Run: headless pygame with SDL's dummy video driver; simulated clock (each Clock.tick advances the game by its frame time, no real sleeping); random seed 0; keys injected as events and as key.get_pressed() state; no mouse input.
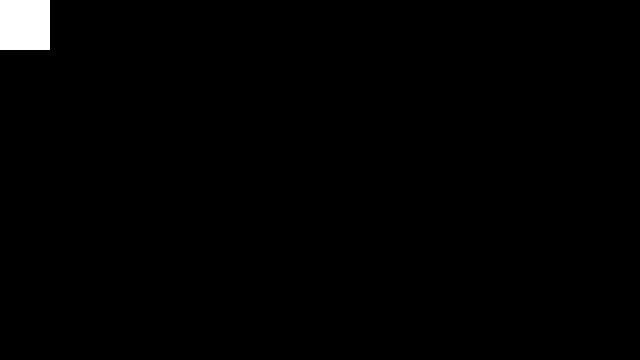
Frame 1 of 4 · flips 1–60 · no input
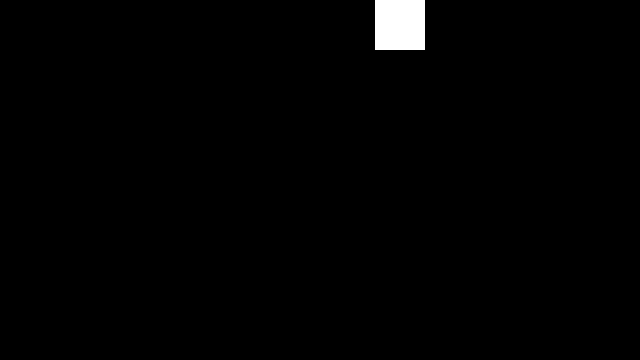
Frame 2 of 4 · flips 61–180 · tapped SPACE, RETURN · held RIGHT (→), D
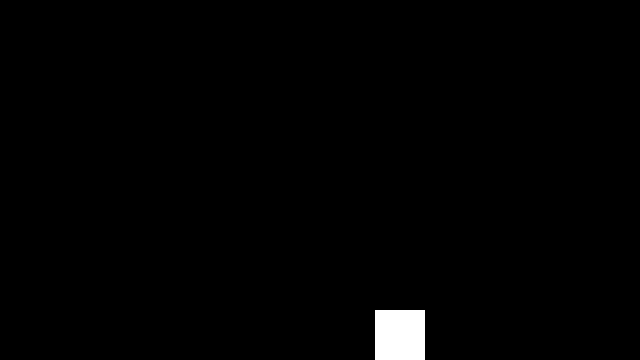
Frame 3 of 4 · flips 181–300 · held DOWN (↓), S
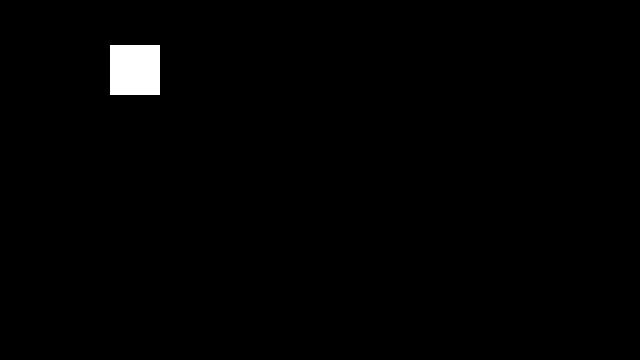
Frame 4 of 4 · flips 301–420 · held LEFT (←), A, UP (↑), W

The pygame program that drew these frames:

import pygame, math

pygame.init()

screenWidth, screenHeight = 640, 360        
displaySurface = pygame.display.set_mode((screenWidth, screenHeight))
laserList = []

pygame.display.set_caption('test controller')
clock = pygame.time.Clock()
f = False
fire = False

#Rect properties
rectWidth = 50
rectHeight = 50
rect_x, rect_y = 0, 0
rectSpeed = 5
diagMult = rectSpeed / math.sqrt((rectSpeed ** 2) * 2)

#laser 
laserWidth = 10
laserHeight = 25

#loop
run = True
while run:
    for event in pygame.event.get():
        if event.type == pygame.QUIT:
            run = False

    #movement
    keys = pygame.key.get_pressed()
    if f == True:
        dt = 5 / clock.tick(120)
    f = True
    
    #diagonal
    if keys[pygame.K_UP] and keys[pygame.K_RIGHT]:
        rect_y -= rectSpeed * diagMult * dt
        rect_x += rectSpeed * diagMult * dt
    elif keys[pygame.K_DOWN] and keys[pygame.K_RIGHT]:
        rect_y += rectSpeed * diagMult * dt
        rect_x += rectSpeed * diagMult * dt
    elif keys[pygame.K_UP] and keys[pygame.K_LEFT]:
        rect_y -= rectSpeed * diagMult * dt
        rect_x -= rectSpeed * diagMult * dt
    elif keys[pygame.K_DOWN] and keys[pygame.K_LEFT]:
        rect_y += rectSpeed * diagMult * dt
        rect_x -= rectSpeed * diagMult * dt
    #linear
    elif keys[pygame.K_UP]:
        rect_y -= rectSpeed * dt
    elif keys[pygame.K_DOWN]:
        rect_y += rectSpeed * dt
    elif keys[pygame.K_LEFT]:
        rect_x -= rectSpeed * dt
    elif keys[pygame.K_RIGHT]:
        rect_x += rectSpeed * dt

    #keep rectangle on screen
    if rect_y < 0:
        rect_y += rectSpeed
    elif rect_y > screenHeight - rectHeight:
        rect_y -= rectSpeed

    if rect_x < 0:
        rect_x += rectSpeed
    elif rect_x > screenWidth - rectWidth:
        rect_x -= rectSpeed

    ship = [displaySurface, (255, 255, 255), (round(rect_x), round(rect_y), rectWidth, rectHeight)]

    #fire laser
    if keys[pygame.K_SPACE] and fire == False:
       fire = True
       laserRect = [round(rect_x + (rectWidth / 2) - (laserWidth / 2)), round(rect_y - (rectHeight / 2))]
       laserList.append(laserRect)
    elif keys[pygame.K_SPACE] and fire == True:
        pass
    else:
        fire = False

    #draw rectangle
    displaySurface.fill((0, 0, 0))
    pygame.draw.rect(ship[0], ship[1], ship[2])

    #draw laser
    for x in laserList:
        pygame.draw.rect(displaySurface, (255, 255, 255), (x[0], x[1], laserWidth, laserHeight))
        x[1] -= 1
        if x[1] > screenHeight:
            laserList.remove(x)

    #update screen
    pygame.display.flip()

pygame.quit()
